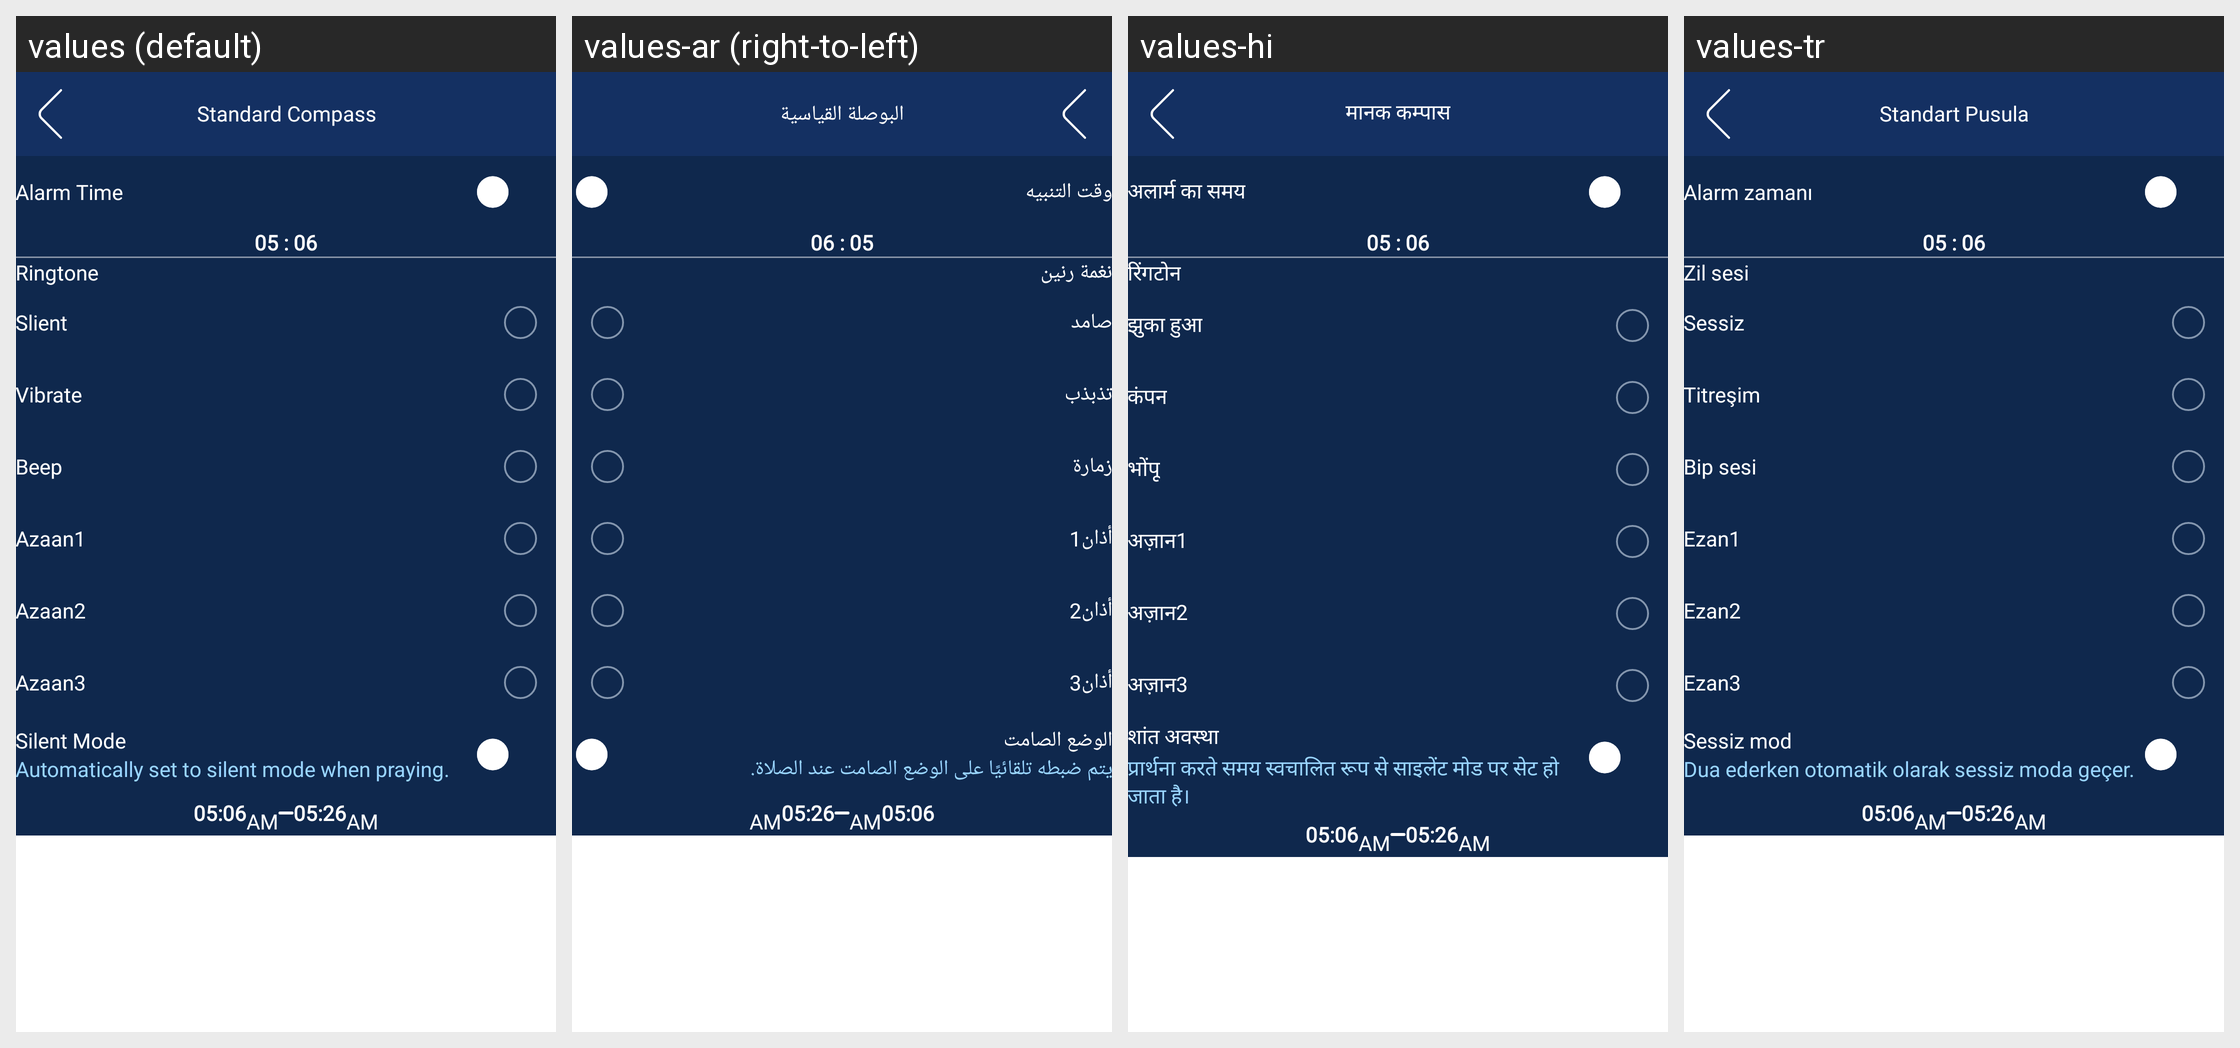

The Android screen above is rendered under several locales of the same app. Produce the string resources it draws, with the default and per-locale values.
Android screen res/layout/activity_setting_alarm_prayer.xml rendered under 4 locales, left to right: values (default), values-ar (right-to-left), values-hi, values-tr. Device: Nexus 5 (rendered at 1080×1920; each locale shown at half size, 540×960, under a caption strip naming it); theme Theme.PhoneDialer.
Other locales in the repository, not shown: values-de, values-es, values-fr, values-in, values-ms, values-pt, values-zh.
Strings drawn on this screen, with the default value and each locale's value (text and hints the layout hard-codes, and strings that could not be matched under every locale, appear in the picture but are not listed):

alarm_time
  values: Alarm Time
  values-ar: وقت التنبيه
  values-hi: अलार्म का समय
  values-tr: Alarm zamanı

ringtone
  values: Ringtone
  values-ar: نغمة رنين
  values-hi: रिंगटोन
  values-tr: Zil sesi

Slient
  values: Slient
  values-ar: صامد
  values-hi: झुका हुआ
  values-tr: Sessiz

Vibrate
  values: Vibrate
  values-ar: تذبذب
  values-hi: कंपन
  values-tr: Titreşim

Beep
  values: Beep
  values-ar: زمارة
  values-hi: भोंपू
  values-tr: Bip sesi

Azaan1
  values: Azaan1
  values-ar: أذان1
  values-hi: अज़ान1
  values-tr: Ezan1

Azaan2
  values: Azaan2
  values-ar: أذان2
  values-hi: अज़ान2
  values-tr: Ezan2

Azaan3
  values: Azaan3
  values-ar: أذان3
  values-hi: अज़ान3
  values-tr: Ezan3

slient_mode
  values: Silent Mode
  values-ar: الوضع الصامت
  values-hi: शांत अवस्था
  values-tr: Sessiz mod

automatic
  values: Automatically set to silent mode when praying.
  values-ar: يتم ضبطه تلقائيًا على الوضع الصامت عند الصلاة.
  values-hi: प्रार्थना करते समय स्वचालित रूप से साइलेंट मोड पर सेट हो जाता है।
  values-tr: Dua ederken otomatik olarak sessiz moda geçer.

stand_compass
  values: Standard Compass
  values-ar: البوصلة القياسية
  values-hi: मानक कम्पास
  values-tr: Standart Pusula
